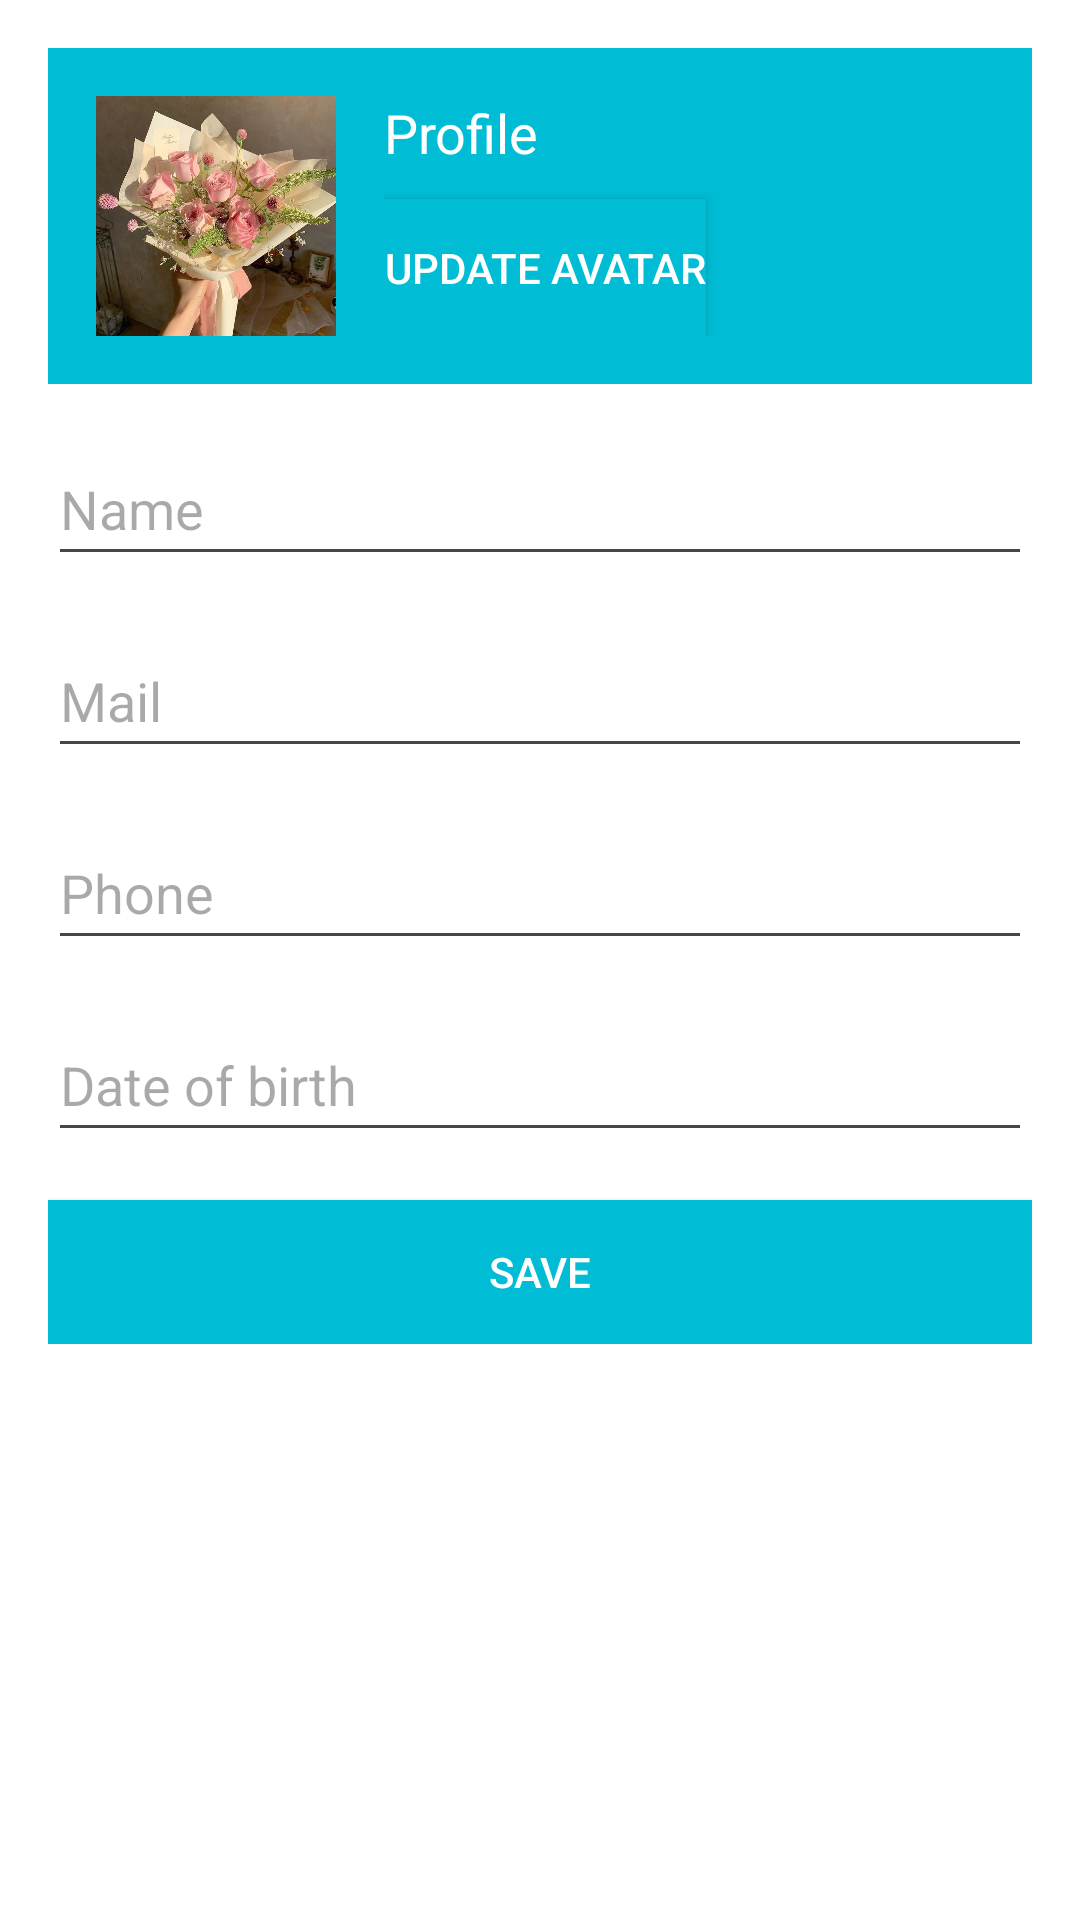

Produce the Android XML layout that renders to this screen, including the resource entries it uses.
<!-- AndroidManifest.xml: application theme Theme.Japaneseappandroid -->
<!-- res/layout/profile.xml -->
<?xml version="1.0" encoding="utf-8"?>
<ScrollView xmlns:android="http://schemas.android.com/apk/res/android"
    android:layout_width="match_parent"
    android:layout_height="match_parent"
    android:padding="16dp"
    android:background="#FFFFFF">

    <LinearLayout
        android:layout_width="match_parent"
        android:layout_height="wrap_content"
        android:orientation="vertical">

        
        <LinearLayout
            android:layout_width="match_parent"
            android:layout_height="wrap_content"
            android:background="#00bcd4"
            android:padding="16dp"
            android:orientation="horizontal">

            <ImageView
                android:id="@+id/avatarImageView"
                android:layout_width="80dp"
                android:layout_height="80dp"
                android:src="@drawable/profile_pic"
                android:scaleType="centerCrop" />

            <LinearLayout
                android:layout_width="0dp"
                android:layout_height="80dp"
                android:layout_weight="1"
                android:layout_gravity="center"
                android:orientation="vertical"
                android:layout_marginLeft="16dp">

                <TextView
                    android:id="@+id/nameTextView"
                    android:layout_width="wrap_content"
                    android:layout_height="wrap_content"
                    android:text="Profile"
                    android:textSize="18sp"
                    android:textColor="#FFFFFF" />

                <Button
                    android:layout_width="wrap_content"
                    android:layout_height="wrap_content"
                    android:layout_marginTop="10dp"
                    android:background="#00bcd4"
                    android:text="Update Avatar"
                    android:textColor="#FFFFFF" />
            </LinearLayout>
        </LinearLayout>

        
        <EditText
            android:minHeight="48dp"
            android:layout_width="match_parent"
            android:layout_height="wrap_content"
            android:hint="Name"
            android:layout_marginTop="16dp" />

        <EditText
            android:minHeight="48dp"
            android:layout_width="match_parent"
            android:layout_height="wrap_content"
            android:hint="Mail"
            android:layout_marginTop="16dp"
            android:inputType="textEmailAddress" />

        <EditText
            android:minHeight="48dp"
            android:layout_width="match_parent"
            android:layout_height="wrap_content"
            android:hint="Phone"
            android:layout_marginTop="16dp"
            android:inputType="phone" />

        <EditText
            android:minHeight="48dp"
            android:layout_width="match_parent"
            android:layout_height="wrap_content"
            android:hint="Date of birth"
            android:layout_marginTop="16dp"
            android:inputType="date" />

        
        <Button
            android:layout_width="match_parent"
            android:layout_height="wrap_content"
            android:layout_marginTop="16dp"
            android:background="#00bcd4"
            android:text="Save"
            android:textColor="#FFFFFF" />

    </LinearLayout>
</ScrollView>
<!-- resources referenced by this layout -->
<resources>
  <!-- drawable profile_pic: jpg bitmap (drawable, 86948 bytes) -->
  <style name="Theme.Japaneseappandroid" parent="Theme.Material3.Light.NoActionBar" />
</resources>
